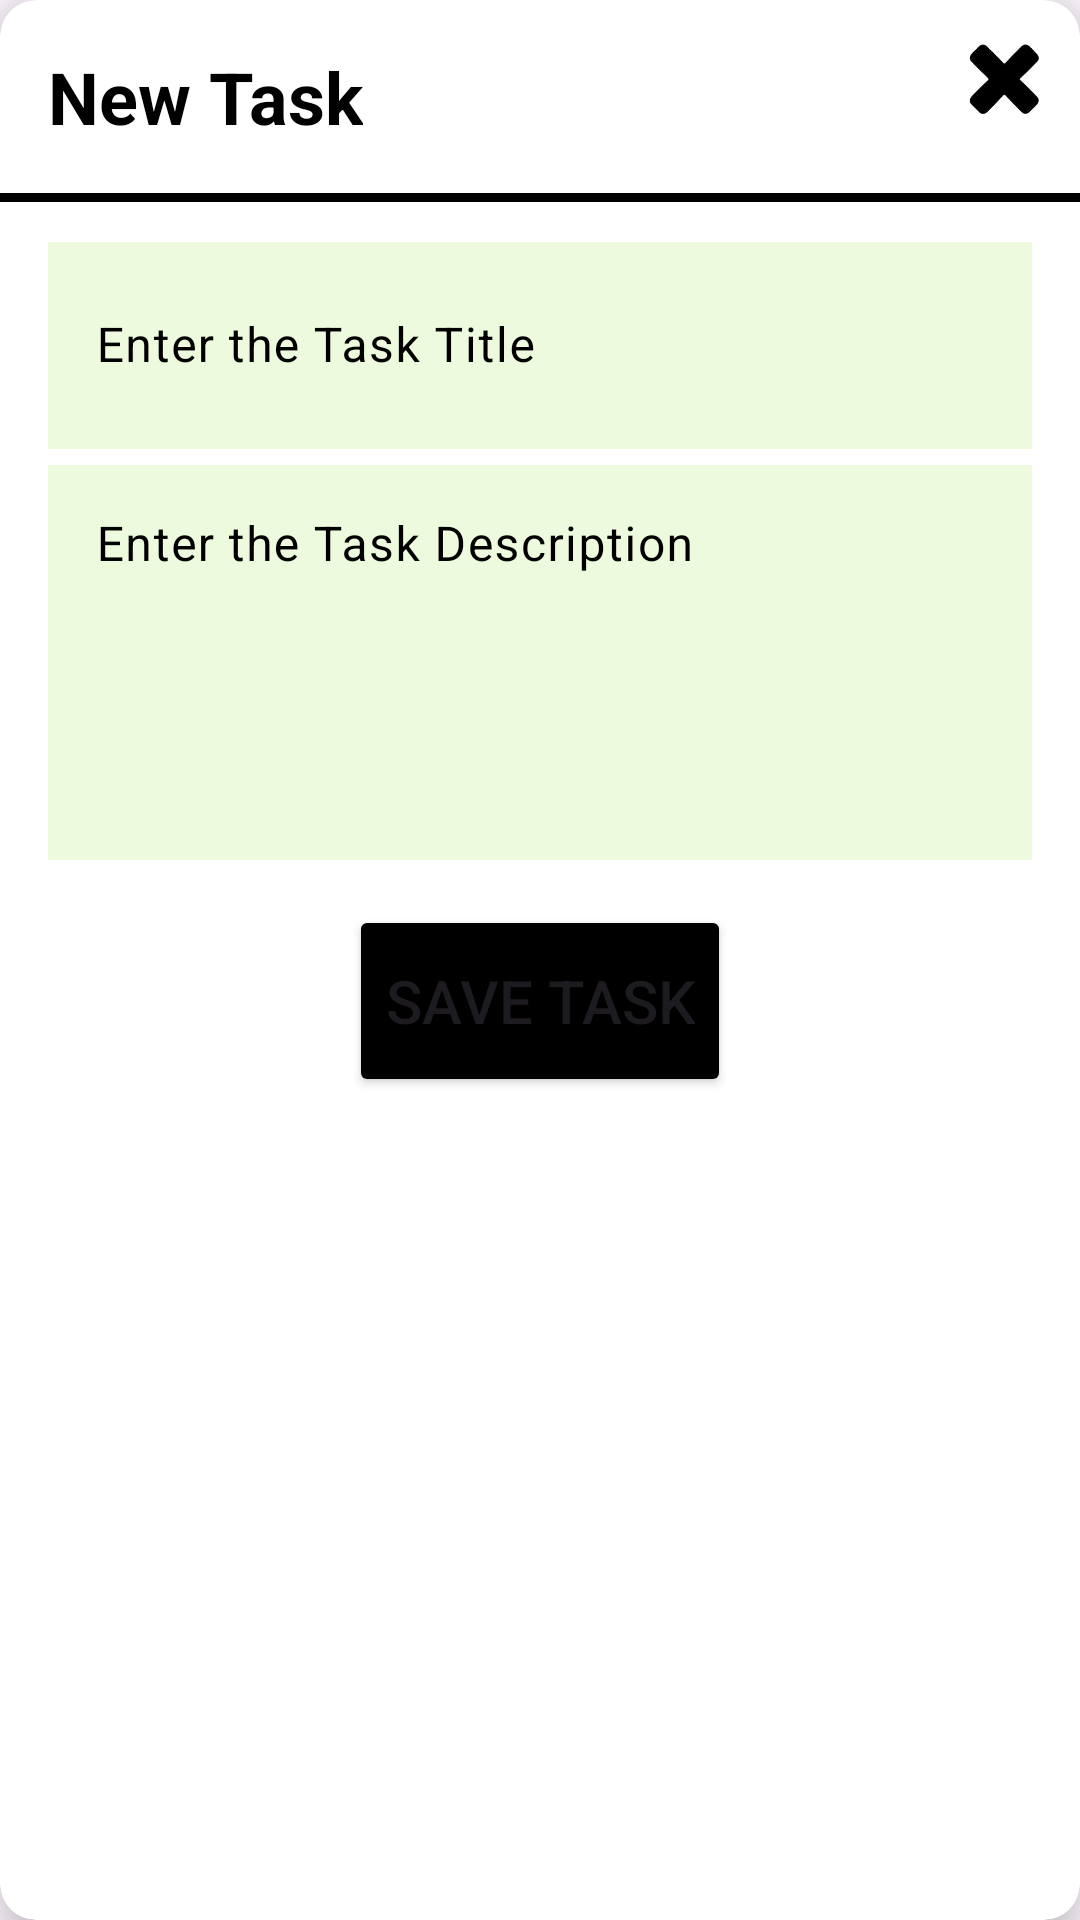

The Android layout XML behind this screen, and the referenced resources:
<!-- AndroidManifest.xml: application theme Theme.TaskTrackr -->
<!-- res/layout/add_task_layout.xml -->
<?xml version="1.0" encoding="utf-8"?>
<com.google.android.material.card.MaterialCardView xmlns:android="http://schemas.android.com/apk/res/android"
    xmlns:app="http://schemas.android.com/apk/res-auto"
    style="@style/CardViewStyle"
    android:layout_width="match_parent"
    android:layout_height="wrap_content"
    android:layout_marginHorizontal="10dp"
    android:background="#F7F8E9"
    app:cardBackgroundColor="@color/white"
    app:cardElevation="10dp">

    <RelativeLayout
        android:layout_width="match_parent"
        android:layout_height="wrap_content">

        <TextView
            android:id="@+id/titleNew"
            android:layout_width="wrap_content"
            android:layout_height="wrap_content"
            android:layout_marginStart="16dp"
            android:layout_marginTop="16dp"
            android:layout_marginEnd="16dp"
            android:layout_marginBottom="16dp"
            android:text="@string/newT"
            android:textColor="@color/black"
            android:textSize="24sp"
            android:textStyle="bold" />

        <ImageView
            android:id="@+id/closeIcon"
            android:layout_width="35dp"
            android:layout_height="35dp"
            android:layout_alignParentEnd="true"
            android:layout_marginStart="8dp"
            android:layout_marginTop="8dp"
            android:layout_marginEnd="8dp"
            android:layout_marginBottom="8dp"
            android:src="@drawable/closeicon" />

        <View
            android:id="@+id/viewLine"
            android:layout_width="match_parent"
            android:layout_height="3dp"
            android:layout_below="@+id/titleNew"
            android:background="@color/black" />

        <LinearLayout
            android:layout_width="match_parent"
            android:layout_height="wrap_content"
            android:layout_below="@+id/viewLine"
            android:layout_centerHorizontal="true"
            android:layout_marginHorizontal="10dp"
            android:layout_marginVertical="8dp"
            android:layout_marginStart="16dp"
            android:layout_marginTop="16dp"
            android:layout_marginEnd="16dp"
            android:layout_marginBottom="16dp"
            android:orientation="vertical">

            <com.google.android.material.textfield.TextInputLayout
                android:id="@+id/ediTaskTitle"
                style="Widget.App.TextInputLayout"
                android:layout_width="match_parent"
                android:layout_height="wrap_content"
                android:hint="@string/enterT"
                android:textColorHint="@color/black">

                <com.google.android.material.textfield.TextInputEditText
                    android:id="@+id/edTkTitle"
                    android:layout_width="match_parent"
                    android:layout_height="69dp"
                    android:background="#EDFADD"
                    android:inputType="text" />
            </com.google.android.material.textfield.TextInputLayout>

            <com.google.android.material.textfield.TextInputLayout
                android:id="@+id/ediTaskDes"
                style="Widget.App.TextInputLayout"
                android:layout_width="match_parent"
                android:layout_height="wrap_content"
                android:hint="@string/enterD"
                android:textColorHint="@color/black">

                <com.google.android.material.textfield.TextInputEditText
                    android:id="@+id/edTkDes"
                    android:layout_width="match_parent"
                    android:layout_height="wrap_content"
                    android:background="#EDFADD"
                    android:gravity="top|start"
                    android:inputType="textMultiLine"
                    android:lines="5"
                    android:maxLines="5" />
            </com.google.android.material.textfield.TextInputLayout>

            <Button
                android:id="@+id/saveBtn"
                android:layout_width="wrap_content"
                android:layout_height="?actionBarSize"
                android:layout_gravity="center"
                android:layout_marginTop="15dp"
                android:layout_marginBottom="15dp"
                android:backgroundTint="@color/black"
                android:text="@string/save"
                android:textSize="20sp" />
        </LinearLayout>
    </RelativeLayout>

</com.google.android.material.card.MaterialCardView>
<!-- resources referenced by this layout -->
<resources>
  <color name="black">#FF000000</color>
  <color name="white">#FFFFFFFF</color>
  <!-- drawable closeicon: png bitmap (drawable, 14107 bytes) -->
  <string name="enterD">Enter the Task Description</string>
  <string name="enterT">Enter the Task Title</string>
  <string name="newT">New Task</string>
  <string name="save">Save Task</string>
  <style name="CardViewStyle" parent="Widget.Material3.CardView.Filled">
          <item name="badgeShapeAppearanceOverlay">@style/CutShape</item>
      </style>
  <style name="Theme.TaskTrackr" parent="Base.Theme.TaskTrackr" />
  <style name="CutShape" parent="ShapeAppearance.Material3.MediumComponent">
          <item name="cornerFamily">cut</item>
          <item name="cornerSize">12dp</item>
      </style>
  <style name="Base.Theme.TaskTrackr" parent="Theme.Material3.DayNight.NoActionBar">
          
          
          <item name="android:statusBarColor">@color/black</item>
      </style>
</resources>
